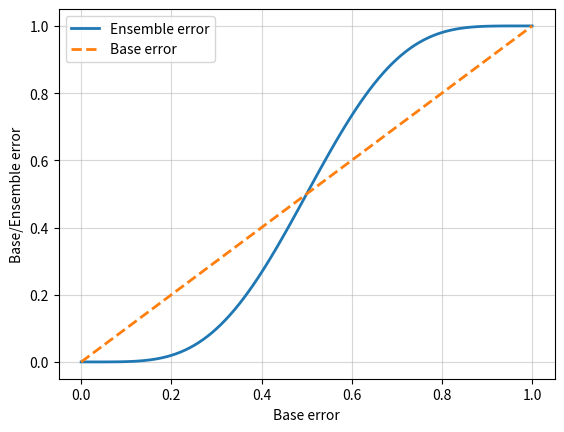

The script that saved this image:

"""
Illustrate the ensemble theory of the ensemble approach and the majority voting to make myself more understanding of
what I should do.
Key Points:
The error rate of the ensemble is much lower than the error rate of each individual classifier.
"""

from scipy.special import comb
import math
def ensemble_error(n_classifier, error):
    k_state = int(math.ceil(n_classifier / 2.))
    probs = [comb(n_classifier, k) * error ** k * \
             (1-error)**(n_classifier - k) for k in range(k_state, n_classifier+1)]
    return sum(probs)
for i in range(20):
    ens_error = ensemble_error(n_classifier=i+1, error=0.4149)
    print(f"{i+1} classifiers will achieve {1-ens_error} accuracy.")

import numpy as np
import matplotlib.pyplot as plt
error_range = np.arange(0.0, 1.01, 0.01)
ens_errors = [ensemble_error(n_classifier=9, error=error) for error in error_range]
plt.plot(error_range, ens_errors, label='Ensemble error', linewidth=2)
plt.plot(error_range, error_range, linestyle='--', label='Base error', linewidth=2)
plt.xlabel('Base error')
plt.ylabel('Base/Ensemble error')
plt.legend(loc='upper left')
plt.grid(alpha=0.5)
plt.show()
